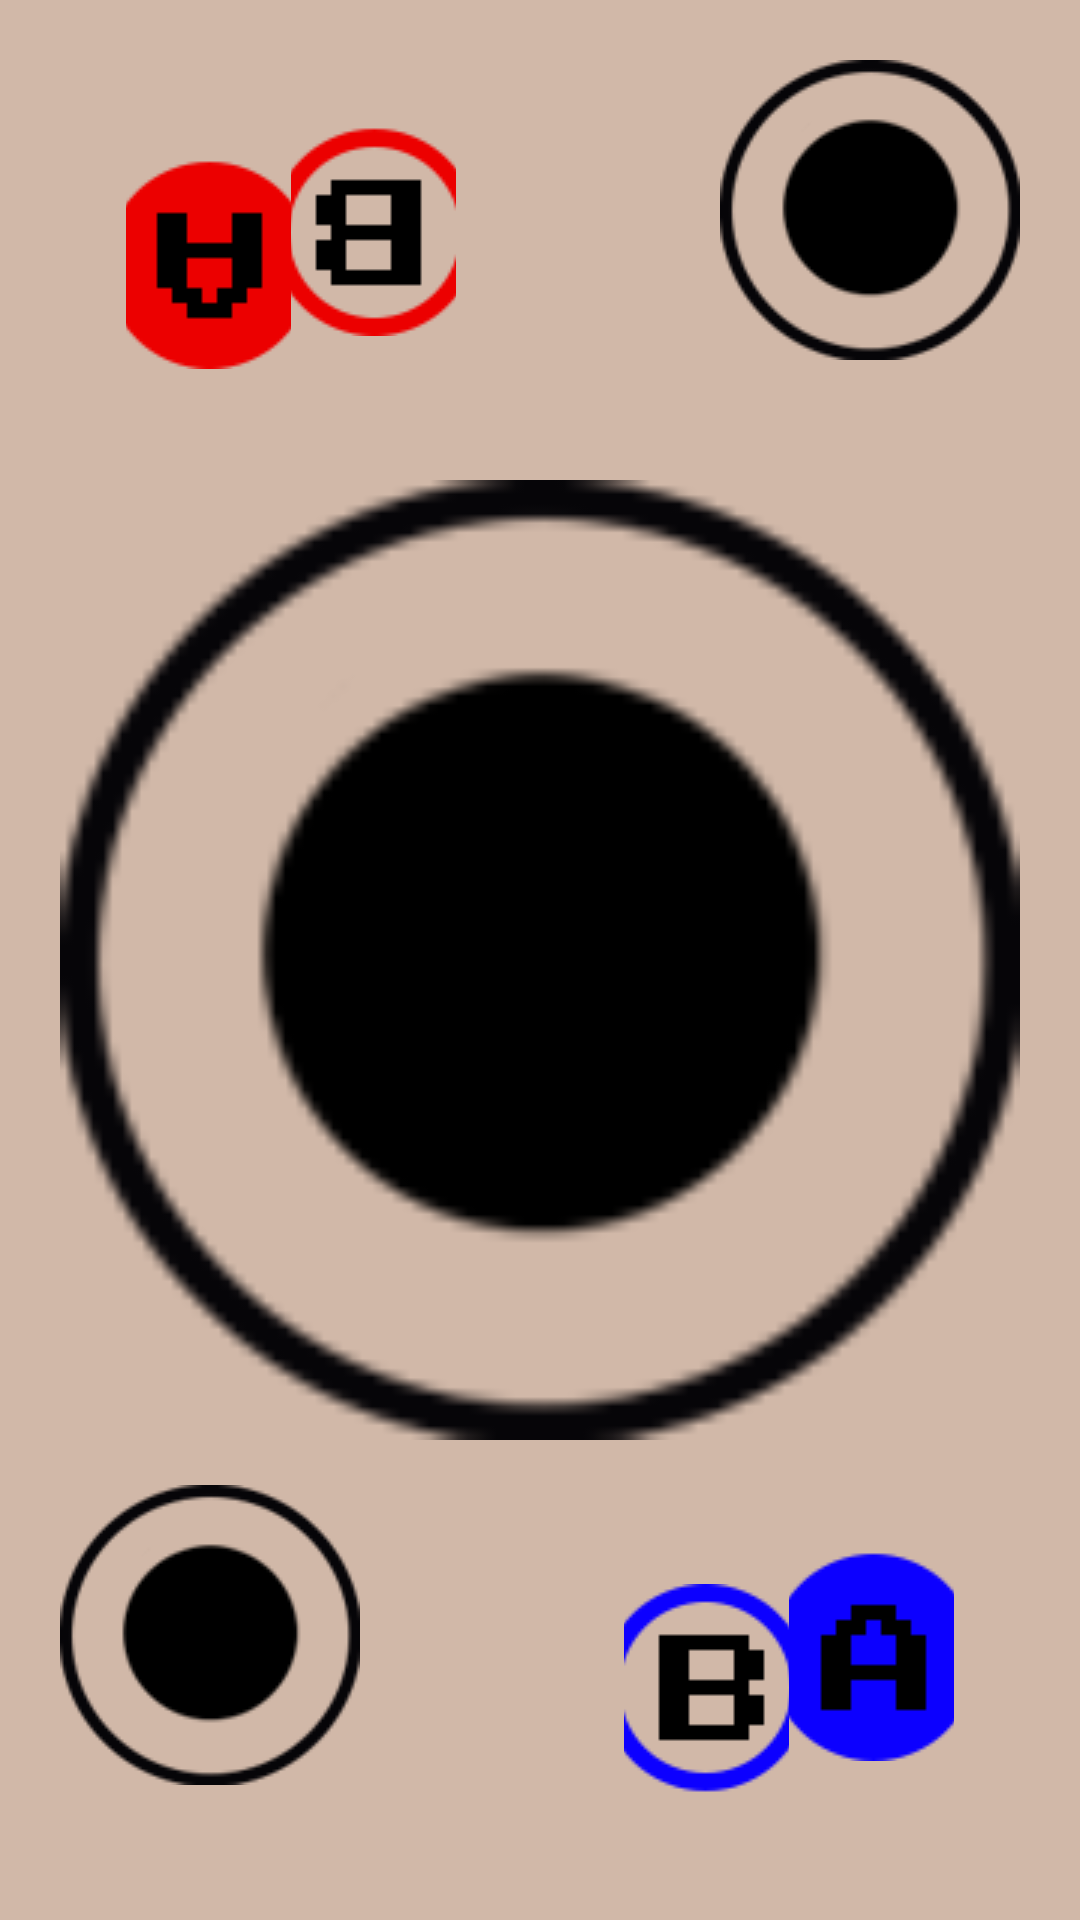

This screen was rendered from an Android layout file. Write that file and the resources it references.
<!-- AndroidManifest.xml: application theme Theme.MOBDEVE -->
<!-- res/layout/battle_screen.xml -->
<?xml version="1.0" encoding="utf-8"?>
<androidx.constraintlayout.widget.ConstraintLayout xmlns:android="http://schemas.android.com/apk/res/android"
    xmlns:app="http://schemas.android.com/apk/res-auto"
    xmlns:tools="http://schemas.android.com/tools"
    android:id="@+id/clBG"
    android:layout_width="match_parent"
    android:layout_height="match_parent"
    android:layout_columnSpan="1"
    android:background="#D1B8A8"
    android:padding="20sp"
    tools:context=".BattleActivity">

    <LinearLayout
        android:id="@+id/llScreen"
        android:layout_width="match_parent"
        android:layout_height="match_parent"
        android:orientation="vertical"
        android:weightSum="10">

        <LinearLayout
            android:id="@+id/llP2Ctrls"
            android:layout_width="match_parent"
            android:layout_height="0dp"
            android:layout_weight="2.5"
            android:orientation="horizontal"
            android:weightSum="10">

            <LinearLayout
                android:id="@+id/llP1Buttons"
                android:layout_width="0dp"
                android:layout_height="match_parent"
                android:layout_weight="7"
                android:orientation="horizontal"
                android:padding="22sp">

                <ImageButton
                    android:id="@+id/ibP2A"
                    android:layout_width="0dp"
                    android:layout_height="wrap_content"
                    android:layout_gravity="bottom|right"
                    android:layout_weight="1"
                    android:background="@null"
                    android:rotation="180"
                    android:src="@drawable/red_a" />

                <ImageButton
                    android:id="@+id/ibP2B"
                    android:layout_width="0dp"
                    android:layout_height="wrap_content"
                    android:layout_gravity="top"
                    android:layout_weight="1"
                    android:background="@null"
                    android:rotation="180"
                    android:src="@drawable/red_b" />

            </LinearLayout>

            <Space
                android:layout_width="0dp"
                android:layout_height="wrap_content"
                android:layout_weight="3" />

            <ImageButton
                android:id="@+id/ibP2JoyStick"
                android:layout_width="wrap_content"
                android:layout_height="wrap_content"
                android:layout_weight="1"
                android:background="@null"
                android:src="@drawable/joystick" />
        </LinearLayout>

        <ImageView
            android:id="@+id/ivArena"
            android:layout_width="match_parent"
            android:layout_height="wrap_content"
            android:layout_marginEnd="0dp"
            android:layout_marginBottom="0dp"
            android:layout_weight="5"
            android:src="@drawable/joystick" />

        <LinearLayout
            android:id="@+id/llP1Ctrls"
            android:layout_width="match_parent"
            android:layout_height="0dp"
            android:layout_weight="2.5"
            android:orientation="horizontal"
            android:weightSum="10">

            <ImageButton
                android:id="@+id/ibP1JoyStick"
                android:layout_width="wrap_content"
                android:layout_height="wrap_content"
                android:layout_gravity="start"
                android:background="@null"
                android:scaleX="1"
                android:scaleY="1"
                android:src="@drawable/joystick"
                tools:layout_gravity="bottom" />

            <Space
                android:layout_width="wrap_content"
                android:layout_height="wrap_content"
                android:layout_weight="3" />

            <LinearLayout
                android:id="@+id/llP2Buttons"
                android:layout_width="0dp"
                android:layout_height="match_parent"
                android:layout_weight="7"
                android:orientation="horizontal"
                android:padding="22sp">

                <ImageButton
                    android:id="@+id/ibP1B"
                    android:layout_width="0dp"
                    android:layout_height="wrap_content"
                    android:layout_gravity="bottom"
                    android:layout_weight="1"
                    android:background="@null"
                    android:src="@drawable/blue_b" />

                <ImageButton
                    android:id="@+id/ibP1A"
                    android:layout_width="0dp"
                    android:layout_height="wrap_content"
                    android:layout_gravity="right"
                    android:layout_marginStart="0dp"
                    android:layout_marginTop="0dp"
                    android:layout_marginEnd="0dp"
                    android:layout_marginBottom="0dp"
                    android:layout_weight="1"
                    android:background="@null"
                    android:src="@drawable/blue_a" />

            </LinearLayout>

        </LinearLayout>

    </LinearLayout>

</androidx.constraintlayout.widget.ConstraintLayout>
<!-- resources referenced by this layout -->
<resources>
  <!-- drawable blue_a: png bitmap (drawable, 3977 bytes) -->
  <!-- drawable blue_b: png bitmap (drawable, 4517 bytes) -->
  <!-- drawable joystick: png bitmap (drawable, 7451 bytes) -->
  <!-- drawable red_a: png bitmap (drawable, 4006 bytes) -->
  <!-- drawable red_b: png bitmap (drawable, 4527 bytes) -->
  <style name="Theme.MOBDEVE" parent="Base.Theme.MOBDEVE" />
  <style name="Base.Theme.MOBDEVE" parent="Theme.Material3.DayNight.NoActionBar">
          
          
      </style>
</resources>
